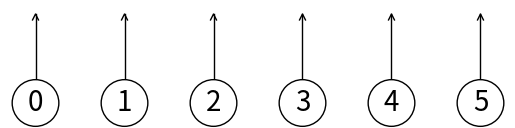
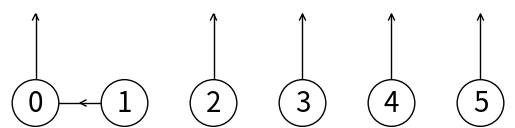
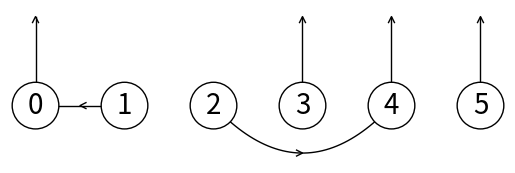
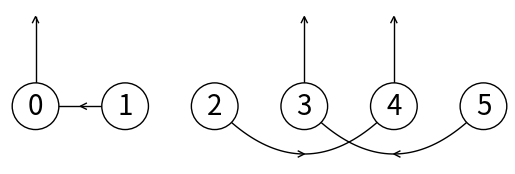
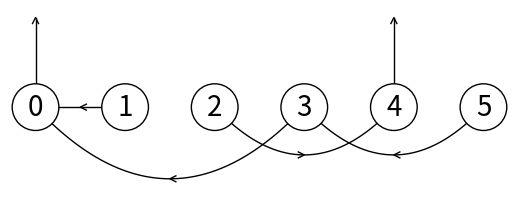

Reproduce these figures in Python, in order.
# Implementation of disjoint set forest (or union/find data structure)
# Programmed by Olac Fuentes
# Last modified November 13, 2019

from scipy.interpolate import interp1d
import numpy as np
import matplotlib.pyplot as plt

class DSF:
    # Constructor
    def __init__(self, sets):
        # Creates forest with 'sets' root nodes
        self.parent = np.zeros(sets,dtype=int)-1
      
    def find(self,i):
        # Returns root of tree that i belongs to
        if self.parent[i]<0:
            return i
        return self.find(self.parent[i])

    def union(self,i,j):
        # Makes root of j's tree point to root of i's tree if they are different
        # Return 1 if a parent reference was changed, 0 otherwise
        root_i = self.find(i)
        root_j = self.find(j)
        if root_i != root_j:
            self.parent[root_j] = root_i
            return 1
        return 0 
    
    def draw(self):
        scale = 30
        fig, ax = plt.subplots()
        for i in range(len(self.parent)):
            if self.parent[i]<0:
                ax.plot([i*scale,i*scale],[0,scale],linewidth=1,color='k')
                ax.plot([i*scale-1,i*scale,i*scale+1],[scale-2,scale,scale-2],linewidth=1,color='k')
            else:
                x = np.linspace(i*scale,self.parent[i]*scale)
                x0 = np.linspace(i*scale,self.parent[i]*scale,num=5)
                diff = np.abs(self.parent[i]-i)
                if diff == 1:
                    y0 = [0,0,0,0,0]
                else:
                    y0 = [0,-6*diff,-8*diff,-6*diff,0]
                f = interp1d(x0, y0, kind='cubic')
                y = f(x)
                ax.plot(x,y,linewidth=1,color='k')
                ax.plot([x0[2]+2*np.sign(i-self.parent[i]),x0[2],x0[2]+2*np.sign(i-self.parent[i])],[y0[2]-1,y0[2],y0[2]+1],linewidth=1,color='k')
            ax.text(i*scale,0, str(i), size=20,ha="center", va="center",
             bbox=dict(facecolor='w',boxstyle="circle"))
        ax.axis('off') 
        ax.set_aspect(1.0)
    
if __name__ == "__main__":    
    plt.close("all")      
    s = DSF(6)
    print(s.parent)
    s.draw()
    
    s.union(0,1)
    print(s.parent)
    s.draw()
    
    s.union(4,2)
    print(s.parent)
    s.draw()
    
    s.union(3,5)
    print(s.parent)
    s.draw()
    
    s.union(1,5)
    print(s.parent)
    s.draw()
     
